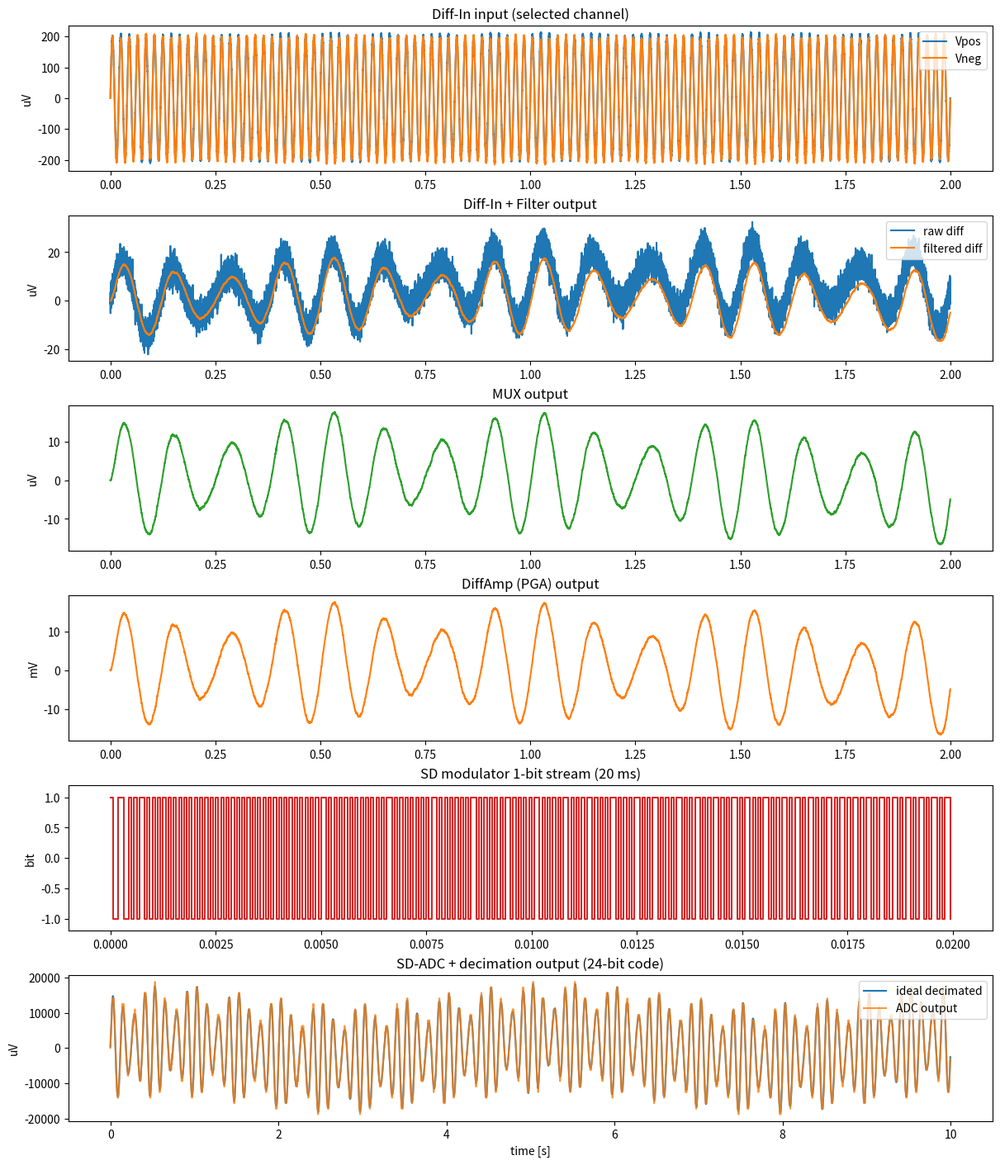

This chart was generated by the following Python code:
#!/usr/bin/env python3
from __future__ import annotations

import argparse
import csv
import math
from dataclasses import dataclass
from pathlib import Path

import numpy as np


@dataclass
class SimConfig:
    channels: int = 8
    selected_channel: int = 0
    duration_s: float = 10.0
    fs_mod_hz: int = 16000
    osr: int = 64
    hp_fc_hz: float = 0.5
    lp_fc_hz: float = 30.0
    pga_gain: float = 1000.0
    adc_fs_v: float = 0.05  # differential full scale (±50 mV)
    adc_bits: int = 24
    spi_clk_hz: int = 1_000_000
    frame_bits: int = 24  # 24-bit conversion payload

    @property
    def fs_out_hz(self) -> int:
        return self.fs_mod_hz // self.osr


def one_pole_highpass(x: np.ndarray, fc_hz: float, fs_hz: float) -> np.ndarray:
    dt = 1.0 / fs_hz
    rc = 1.0 / (2.0 * math.pi * fc_hz)
    alpha = rc / (rc + dt)
    y = np.zeros_like(x)
    x_prev = 0.0
    y_prev = 0.0
    for i, xi in enumerate(x):
        yi = alpha * (y_prev + xi - x_prev)
        y[i] = yi
        x_prev = xi
        y_prev = yi
    return y


def one_pole_lowpass(x: np.ndarray, fc_hz: float, fs_hz: float) -> np.ndarray:
    dt = 1.0 / fs_hz
    rc = 1.0 / (2.0 * math.pi * fc_hz)
    beta = dt / (rc + dt)
    y = np.zeros_like(x)
    y_prev = 0.0
    for i, xi in enumerate(x):
        yi = y_prev + beta * (xi - y_prev)
        y[i] = yi
        y_prev = yi
    return y


def bandpass_0p5_30hz(x: np.ndarray, fs_hz: float, hp_fc_hz: float, lp_fc_hz: float) -> np.ndarray:
    return one_pole_lowpass(one_pole_highpass(x, hp_fc_hz, fs_hz), lp_fc_hz, fs_hz)


def sigma_delta_1bit(x_norm: np.ndarray) -> np.ndarray:
    y = np.empty_like(x_norm)
    integ = 0.0
    q_prev = 0.0
    for i, xi in enumerate(x_norm):
        integ += xi - q_prev
        q = 1.0 if integ >= 0.0 else -1.0
        y[i] = q
        q_prev = q
    return y


def block_average_decimate(x: np.ndarray, osr: int) -> np.ndarray:
    n = len(x) // osr
    return x[: n * osr].reshape(n, osr).mean(axis=1)


def rms(x: np.ndarray) -> float:
    return float(np.sqrt(np.mean(np.square(x))))


def dominant_freq_hz(t: np.ndarray, x: np.ndarray) -> float:
    if len(x) < 8:
        return float("nan")
    dt = float(t[1] - t[0])
    y = x - np.mean(x)
    w = np.hanning(len(y))
    spec = np.fft.rfft(y * w)
    freq = np.fft.rfftfreq(len(y), d=dt)
    amp = np.abs(spec)
    if len(amp) > 0:
        amp[0] = 0.0
    idx = int(np.argmax(amp))
    return float(freq[idx])


def quantize_to_signed_code(x: np.ndarray, full_scale_v: float, bits: int) -> np.ndarray:
    max_code = (1 << (bits - 1)) - 1
    min_code = -(1 << (bits - 1))
    scale = float(max_code)
    return np.clip(np.round((x / full_scale_v) * scale), min_code, max_code).astype(np.int32)


def signal_stats(t: np.ndarray, x: np.ndarray) -> dict[str, float]:
    return {
        "rms": rms(x),
        "min": float(np.min(x)),
        "max": float(np.max(x)),
        "dom_freq": dominant_freq_hz(t, x),
    }


def save_block_io_csv(cfg: SimConfig, out_path: Path) -> None:
    rows = [
        {
            "block": "Xtal/PLL",
            "input": "crystal resonance / reference oscillator",
            "output": f"mod_clk={cfg.fs_mod_hz} Hz, spi_clk={cfg.spi_clk_hz} Hz",
            "domain": "clock",
            "note": "low-jitter source for converter and serial timing",
        },
        {
            "block": "PrecisionVoltage",
            "input": "analog supply",
            "output": "stable reference/bias rails",
            "domain": "power/reference",
            "note": f"ADC full scale reference = ±{cfg.adc_fs_v*1e3:.1f} mV",
        },
        {
            "block": "Diff-In + Filter",
            "input": "electrode Vpos/Vneg + common-mode/noise",
            "output": "band-limited differential analog",
            "domain": "analog",
            "note": f"bandpass ~{cfg.hp_fc_hz}-{cfg.lp_fc_hz} Hz",
        },
        {
            "block": "MUX",
            "input": f"{cfg.channels} differential channels",
            "output": f"selected differential channel ch{cfg.selected_channel}",
            "domain": "analog",
            "note": "short routing for multi-channel integration",
        },
        {
            "block": "DiffAmp (PGA)",
            "input": "selected differential analog",
            "output": "gain-scaled analog",
            "domain": "analog",
            "note": f"gain={cfg.pga_gain:.1f}x",
        },
        {
            "block": "SD-ADC + Decimation",
            "input": "PGA analog output",
            "output": f"digital samples @{cfg.fs_out_hz} Hz",
            "domain": "mixed-signal",
            "note": f"1-bit modulator @{cfg.fs_mod_hz} Hz, OSR={cfg.osr}",
        },
        {
            "block": "FIFO Unit",
            "input": "ADC sample words",
            "output": "buffered sample frames",
            "domain": "digital",
            "note": "absorbs burst/jitter mismatch between ADC and SPI",
        },
        {
            "block": "SPI",
            "input": "FIFO frames",
            "output": "serial data stream",
            "domain": "digital I/O",
            "note": f"frame_bits={cfg.frame_bits}, required_rate={cfg.fs_out_hz * cfg.frame_bits} bps",
        },
    ]

    with out_path.open("w", newline="", encoding="utf-8") as f:
        writer = csv.DictWriter(f, fieldnames=["block", "input", "output", "domain", "note"])
        writer.writeheader()
        writer.writerows(rows)


def save_block_io_numeric_csv(
    cfg: SimConfig,
    t: np.ndarray,
    t_out: np.ndarray,
    v_pos_sel: np.ndarray,
    v_neg_sel: np.ndarray,
    raw_diff_sel: np.ndarray,
    filt_diff_sel: np.ndarray,
    mux_out: np.ndarray,
    pga_out: np.ndarray,
    bitstream: np.ndarray,
    adc_out: np.ndarray,
    adc_code: np.ndarray,
    out_path: Path,
) -> None:
    vpos_s = signal_stats(t, v_pos_sel * 1e6)
    vneg_s = signal_stats(t, v_neg_sel * 1e6)
    raw_s = signal_stats(t, raw_diff_sel * 1e6)
    filt_s = signal_stats(t, filt_diff_sel * 1e6)
    pga_s = signal_stats(t, pga_out * 1e3)
    adc_s = signal_stats(t_out, adc_out * 1e6)
    bit_pos_ratio = float(np.mean(bitstream > 0))
    req_bps = cfg.fs_out_hz * cfg.frame_bits
    adc_code_rms = rms(adc_code.astype(np.float64))
    code_unit = f"LSB(int{cfg.adc_bits})"

    rows = [
        {
            "block": "Xtal/PLL",
            "input_signal": "xtal_ref",
            "input_min": "",
            "input_max": "",
            "input_rms": "",
            "input_unit": "",
            "input_dom_freq_hz": "",
            "output_signal": "mod_clk",
            "output_min": f"{cfg.fs_mod_hz}",
            "output_max": f"{cfg.fs_mod_hz}",
            "output_rms": f"{cfg.fs_mod_hz}",
            "output_unit": "Hz",
            "output_dom_freq_hz": "",
            "note": "converter clock",
        },
        {
            "block": "PrecisionVoltage",
            "input_signal": "analog_supply",
            "input_min": "",
            "input_max": "",
            "input_rms": "",
            "input_unit": "",
            "input_dom_freq_hz": "",
            "output_signal": "adc_full_scale_diff",
            "output_min": f"{-cfg.adc_fs_v*1e3:.3f}",
            "output_max": f"{cfg.adc_fs_v*1e3:.3f}",
            "output_rms": "",
            "output_unit": "mV",
            "output_dom_freq_hz": "",
            "note": "reference range",
        },
        {
            "block": "Diff-In",
            "input_signal": "v_pos_sel",
            "input_min": f"{vpos_s['min']:.3f}",
            "input_max": f"{vpos_s['max']:.3f}",
            "input_rms": f"{vpos_s['rms']:.3f}",
            "input_unit": "uV",
            "input_dom_freq_hz": f"{vpos_s['dom_freq']:.3f}",
            "output_signal": "raw_diff_sel=vpos-vneg",
            "output_min": f"{raw_s['min']:.3f}",
            "output_max": f"{raw_s['max']:.3f}",
            "output_rms": f"{raw_s['rms']:.3f}",
            "output_unit": "uV",
            "output_dom_freq_hz": f"{raw_s['dom_freq']:.3f}",
            "note": f"v_neg_rms={vneg_s['rms']:.3f} uV",
        },
        {
            "block": "Filter (0.5-30Hz)",
            "input_signal": "raw_diff_sel",
            "input_min": f"{raw_s['min']:.3f}",
            "input_max": f"{raw_s['max']:.3f}",
            "input_rms": f"{raw_s['rms']:.3f}",
            "input_unit": "uV",
            "input_dom_freq_hz": f"{raw_s['dom_freq']:.3f}",
            "output_signal": "filtered_diff_sel",
            "output_min": f"{filt_s['min']:.3f}",
            "output_max": f"{filt_s['max']:.3f}",
            "output_rms": f"{filt_s['rms']:.3f}",
            "output_unit": "uV",
            "output_dom_freq_hz": f"{filt_s['dom_freq']:.3f}",
            "note": "band-limited EEG",
        },
        {
            "block": "MUX",
            "input_signal": f"filtered_diff_ch[0..{cfg.channels-1}]",
            "input_min": f"{filt_s['min']:.3f}",
            "input_max": f"{filt_s['max']:.3f}",
            "input_rms": f"{filt_s['rms']:.3f}",
            "input_unit": "uV",
            "input_dom_freq_hz": f"{filt_s['dom_freq']:.3f}",
            "output_signal": f"mux_out_ch{cfg.selected_channel}",
            "output_min": f"{filt_s['min']:.3f}",
            "output_max": f"{filt_s['max']:.3f}",
            "output_rms": f"{filt_s['rms']:.3f}",
            "output_unit": "uV",
            "output_dom_freq_hz": f"{filt_s['dom_freq']:.3f}",
            "note": "selected channel only",
        },
        {
            "block": "DiffAmp (PGA)",
            "input_signal": "mux_out",
            "input_min": f"{filt_s['min']:.3f}",
            "input_max": f"{filt_s['max']:.3f}",
            "input_rms": f"{filt_s['rms']:.3f}",
            "input_unit": "uV",
            "input_dom_freq_hz": f"{filt_s['dom_freq']:.3f}",
            "output_signal": "pga_out",
            "output_min": f"{pga_s['min']:.3f}",
            "output_max": f"{pga_s['max']:.3f}",
            "output_rms": f"{pga_s['rms']:.3f}",
            "output_unit": "mV",
            "output_dom_freq_hz": f"{pga_s['dom_freq']:.3f}",
            "note": f"gain={cfg.pga_gain:.1f}x",
        },
        {
            "block": "SD-ADC + Decimation",
            "input_signal": "pga_out",
            "input_min": f"{pga_s['min']:.3f}",
            "input_max": f"{pga_s['max']:.3f}",
            "input_rms": f"{pga_s['rms']:.3f}",
            "input_unit": "mV",
            "input_dom_freq_hz": f"{pga_s['dom_freq']:.3f}",
            "output_signal": "adc_out",
            "output_min": f"{adc_s['min']:.3f}",
            "output_max": f"{adc_s['max']:.3f}",
            "output_rms": f"{adc_s['rms']:.3f}",
            "output_unit": "uV",
            "output_dom_freq_hz": f"{adc_s['dom_freq']:.3f}",
            "note": f"sd_bit_pos_ratio={bit_pos_ratio:.6f}",
        },
        {
            "block": "FIFO Unit",
            "input_signal": "adc_out_code",
            "input_min": f"{int(np.min(adc_code))}",
            "input_max": f"{int(np.max(adc_code))}",
            "input_rms": f"{adc_code_rms:.3f}",
            "input_unit": code_unit,
            "input_dom_freq_hz": "",
            "output_signal": "fifo_frame_code",
            "output_min": f"{int(np.min(adc_code))}",
            "output_max": f"{int(np.max(adc_code))}",
            "output_rms": f"{adc_code_rms:.3f}",
            "output_unit": code_unit,
            "output_dom_freq_hz": "",
            "note": "buffered transfer",
        },
        {
            "block": "SPI",
            "input_signal": "fifo_frame_code",
            "input_min": f"{int(np.min(adc_code))}",
            "input_max": f"{int(np.max(adc_code))}",
            "input_rms": f"{adc_code_rms:.3f}",
            "input_unit": code_unit,
            "input_dom_freq_hz": "",
            "output_signal": "serial_rate",
            "output_min": f"{req_bps}",
            "output_max": f"{req_bps}",
            "output_rms": f"{req_bps}",
            "output_unit": "bps",
            "output_dom_freq_hz": "",
            "note": f"spi_clk={cfg.spi_clk_hz} Hz",
        },
    ]

    with out_path.open("w", newline="", encoding="utf-8") as f:
        writer = csv.DictWriter(
            f,
            fieldnames=[
                "block",
                "input_signal",
                "input_min",
                "input_max",
                "input_rms",
                "input_unit",
                "input_dom_freq_hz",
                "output_signal",
                "output_min",
                "output_max",
                "output_rms",
                "output_unit",
                "output_dom_freq_hz",
                "note",
            ],
        )
        writer.writeheader()
        writer.writerows(rows)


def save_block_plot_png(
    t: np.ndarray,
    t_out: np.ndarray,
    v_pos_sel: np.ndarray,
    v_neg_sel: np.ndarray,
    raw_diff: np.ndarray,
    mux_out: np.ndarray,
    pga_out: np.ndarray,
    bitstream: np.ndarray,
    ref_dec: np.ndarray,
    adc_out: np.ndarray,
    adc_bits: int,
    out_path: Path,
) -> None:
    try:
        import matplotlib

        matplotlib.use("Agg")
        import matplotlib.pyplot as plt
    except ImportError as e:
        raise ImportError("matplotlib is required to save PNG. Install it in your Python environment.") from e

    sec_main = 2.0
    n_main = min(len(t), int(sec_main * (len(t) / t[-1])))
    sec_bit = 0.02
    n_bit = min(len(t), int(sec_bit * (len(t) / t[-1])))

    fig, axes = plt.subplots(6, 1, figsize=(12, 14), constrained_layout=True)

    axes[0].plot(t[:n_main], v_pos_sel[:n_main] * 1e6, label="Vpos")
    axes[0].plot(t[:n_main], v_neg_sel[:n_main] * 1e6, label="Vneg")
    axes[0].set_title("Diff-In input (selected channel)")
    axes[0].set_ylabel("uV")
    axes[0].legend(loc="upper right")

    axes[1].plot(t[:n_main], raw_diff[:n_main] * 1e6, label="raw diff")
    axes[1].plot(t[:n_main], mux_out[:n_main] * 1e6, label="filtered diff")
    axes[1].set_title("Diff-In + Filter output")
    axes[1].set_ylabel("uV")
    axes[1].legend(loc="upper right")

    axes[2].plot(t[:n_main], mux_out[:n_main] * 1e6, color="tab:green")
    axes[2].set_title("MUX output")
    axes[2].set_ylabel("uV")

    axes[3].plot(t[:n_main], pga_out[:n_main] * 1e3, color="tab:orange")
    axes[3].set_title("DiffAmp (PGA) output")
    axes[3].set_ylabel("mV")

    axes[4].step(t[:n_bit], bitstream[:n_bit], where="post", color="tab:red")
    axes[4].set_title("SD modulator 1-bit stream (20 ms)")
    axes[4].set_ylabel("bit")
    axes[4].set_ylim(-1.2, 1.2)

    axes[5].plot(t_out, ref_dec * 1e6, label="ideal decimated")
    axes[5].plot(t_out, adc_out * 1e6, label="ADC output", alpha=0.8)
    axes[5].set_title(f"SD-ADC + decimation output ({adc_bits}-bit code)")
    axes[5].set_ylabel("uV")
    axes[5].set_xlabel("time [s]")
    axes[5].legend(loc="upper right")

    fig.savefig(out_path, dpi=160)
    plt.close(fig)


def simulate(cfg: SimConfig) -> None:
    if cfg.fs_mod_hz % cfg.osr != 0:
        raise ValueError("fs_mod_hz must be divisible by osr")
    if not (0 <= cfg.selected_channel < cfg.channels):
        raise ValueError("selected_channel is out of range")
    if cfg.adc_bits < 2:
        raise ValueError("adc_bits must be >= 2")

    n = int(cfg.duration_s * cfg.fs_mod_hz)
    t = np.arange(n) / cfg.fs_mod_hz
    rng = np.random.default_rng(42)

    eeg_diff = np.zeros((cfg.channels, n))
    for ch in range(cfg.channels):
        a_uv = 12.0 + 4.0 * ch
        f_hz = 8.0 + 0.7 * ch
        eeg_diff[ch] = (
            a_uv * 1e-6 * np.sin(2.0 * math.pi * f_hz * t)
            + 0.35 * a_uv * 1e-6 * np.sin(2.0 * math.pi * (f_hz + 2.0) * t)
            + 8e-6 * np.sin(2.0 * math.pi * 0.2 * t)
        )

    common_mode = 200e-6 * np.sin(2.0 * math.pi * 50.0 * t)
    electrode_noise_sigma = 2e-6
    ep = rng.normal(0.0, electrode_noise_sigma, size=(cfg.channels, n))
    en = rng.normal(0.0, electrode_noise_sigma, size=(cfg.channels, n))
    v_pos = common_mode + eeg_diff / 2.0 + ep
    v_neg = common_mode - eeg_diff / 2.0 + en
    raw_diff = v_pos - v_neg

    diff_filtered = np.zeros_like(eeg_diff)
    for ch in range(cfg.channels):
        vp_f = bandpass_0p5_30hz(v_pos[ch], cfg.fs_mod_hz, cfg.hp_fc_hz, cfg.lp_fc_hz)
        vn_f = bandpass_0p5_30hz(v_neg[ch], cfg.fs_mod_hz, cfg.hp_fc_hz, cfg.lp_fc_hz)
        diff_filtered[ch] = vp_f - vn_f

    mux_out = diff_filtered[cfg.selected_channel]
    pga_out = cfg.pga_gain * mux_out

    x_norm = np.clip(pga_out / cfg.adc_fs_v, -0.999, 0.999)
    bitstream = sigma_delta_1bit(x_norm)
    dec_norm = block_average_decimate(bitstream, cfg.osr)
    adc_out = dec_norm * cfg.adc_fs_v

    ref_dec = block_average_decimate(x_norm, cfg.osr) * cfg.adc_fs_v
    err = adc_out - ref_dec
    snr_db = 20.0 * np.log10(rms(ref_dec) / max(rms(err), 1e-15))

    out_n = len(adc_out)
    t_out = np.arange(out_n) / cfg.fs_out_hz
    clean_out = block_average_decimate(
        cfg.pga_gain * eeg_diff[cfg.selected_channel], cfg.osr
    )

    req_bps = cfg.fs_out_hz * cfg.frame_bits
    spi_margin = cfg.spi_clk_hz / max(req_bps, 1)
    adc_code = quantize_to_signed_code(adc_out, cfg.adc_fs_v, cfg.adc_bits)

    print("=== Module I/O assumptions ===")
    print("Diff-In+Filter: (Vpos, Vneg) -> band-limited differential analog (0.5-30 Hz)")
    print("MUX: [ch0..chN-1] differential analog -> selected channel differential analog")
    print("DiffAmp(PGA): selected differential analog -> gain-scaled analog")
    print("SD-ADC(+decimation): analog -> digital samples @ fs_out")
    print("FIFO Unit: digital samples -> burst-tolerant buffered frames")
    print("SPI: buffered frames -> serialized digital stream")
    print("Xtal/PLL: reference clock -> modulator/spi clocks")
    print("PrecisionVoltage: supply/reference -> stable bias/ref rails")

    print("\n=== Key simulation results ===")
    print(f"channels={cfg.channels}, selected_channel={cfg.selected_channel}")
    print(f"fs_mod={cfg.fs_mod_hz} Hz, OSR={cfg.osr}, fs_out={cfg.fs_out_hz} Hz")
    print(f"PGA gain={cfg.pga_gain:.1f}x, ADC full-scale=±{cfg.adc_fs_v*1e3:.1f} mV")
    print(f"ADC code width={cfg.adc_bits} bit")
    print(f"SNR (ref vs ADC output) = {snr_db:.2f} dB")
    print(f"SPI required data rate = {req_bps} bps")
    print(f"SPI margin (clk/required) = {spi_margin:.1f}x")
    base = Path(".")
    block_io_path = base / "block_io_spec.csv"
    block_io_numeric_path = base / "block_io_numeric_spec.csv"
    mod_csv_path = base / "block_waveforms_mod.csv"
    out_csv_path = base / "block_waveforms_out.csv"
    png_path = base / "block_waveforms.png"

    save_block_io_csv(cfg, block_io_path)

    np.savetxt(
        mod_csv_path,
        np.column_stack(
            [
                t,
                v_pos[cfg.selected_channel] * 1e6,
                v_neg[cfg.selected_channel] * 1e6,
                raw_diff[cfg.selected_channel] * 1e6,
                mux_out * 1e6,
                pga_out * 1e3,
                bitstream,
            ]
        ),
        delimiter=",",
        header="time_s,v_pos_uV,v_neg_uV,raw_diff_uV,filtered_mux_out_uV,pga_out_mV,sd_bit",
        comments="",
    )

    np.savetxt(
        out_csv_path,
        np.column_stack([t_out, clean_out * 1e6, ref_dec * 1e6, adc_out * 1e6, err * 1e6, adc_code]),
        delimiter=",",
        header=f"time_s,clean_after_pga_uV,ideal_decimated_uV,adc_out_uV,error_uV,fifo_spi_code_int{cfg.adc_bits}",
        comments="",
    )

    save_block_io_numeric_csv(
        cfg=cfg,
        t=t,
        t_out=t_out,
        v_pos_sel=v_pos[cfg.selected_channel],
        v_neg_sel=v_neg[cfg.selected_channel],
        raw_diff_sel=raw_diff[cfg.selected_channel],
        filt_diff_sel=diff_filtered[cfg.selected_channel],
        mux_out=mux_out,
        pga_out=pga_out,
        bitstream=bitstream,
        adc_out=adc_out,
        adc_code=adc_code,
        out_path=block_io_numeric_path,
    )

    save_block_plot_png(
        t=t,
        t_out=t_out,
        v_pos_sel=v_pos[cfg.selected_channel],
        v_neg_sel=v_neg[cfg.selected_channel],
        raw_diff=raw_diff[cfg.selected_channel],
        mux_out=mux_out,
        pga_out=pga_out,
        bitstream=bitstream,
        ref_dec=ref_dec,
        adc_out=adc_out,
        adc_bits=cfg.adc_bits,
        out_path=png_path,
    )
    print(f"saved: {block_io_path}")
    print(f"saved: {block_io_numeric_path}")
    print(f"saved: {mod_csv_path}")
    print(f"saved: {out_csv_path}")
    print(f"saved: {png_path}")


if __name__ == "__main__":
    parser = argparse.ArgumentParser(description="Behavioral simulation for EEG-focused SoC block chain")
    parser.add_argument("--channels", type=int, default=8)
    parser.add_argument("--selected-channel", type=int, default=0)
    parser.add_argument("--duration", type=float, default=10.0, help="seconds")
    parser.add_argument("--fs-mod", type=int, default=16000, help="modulator sampling rate [Hz]")
    parser.add_argument("--osr", type=int, default=64, help="oversampling ratio")
    parser.add_argument("--pga-gain", type=float, default=1000.0, help="PGA gain")
    parser.add_argument("--adc-fs-mv", type=float, default=50.0, help="ADC full-scale [mV] (differential)")
    parser.add_argument("--adc-bits", type=int, default=24, help="ADC output code width [bits]")
    args = parser.parse_args()

    simulate(
        SimConfig(
            channels=args.channels,
            selected_channel=args.selected_channel,
            duration_s=args.duration,
            fs_mod_hz=args.fs_mod,
            osr=args.osr,
            pga_gain=args.pga_gain,
            adc_fs_v=args.adc_fs_mv * 1e-3,
            adc_bits=args.adc_bits,
        )
    )
